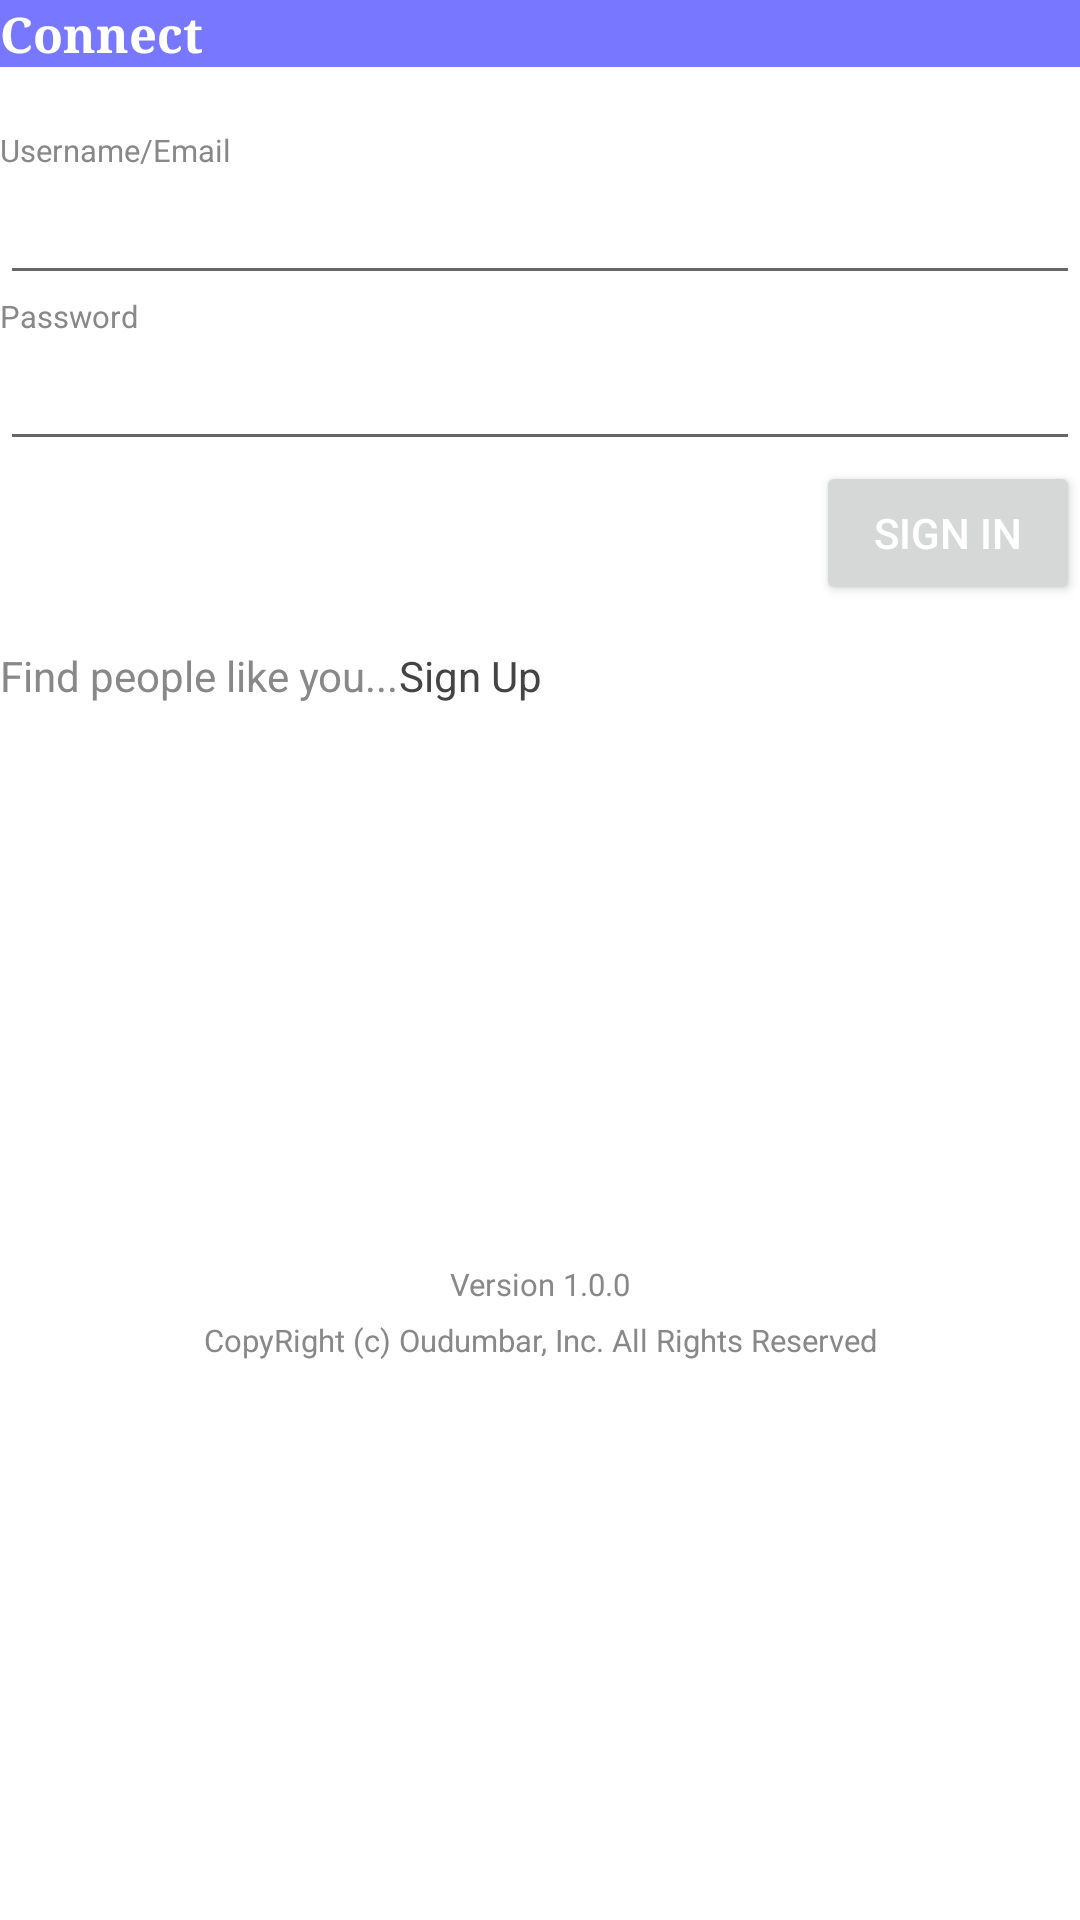

Reconstruct the res/layout file that produces this screen, plus the resources it refers to.
<!-- AndroidManifest.xml: fallback theme Theme.MaterialComponents.DayNight.NoActionBar -->
<!-- res/layout/splash.xml -->
<?xml version="1.0" encoding="utf-8"?>
<LinearLayout xmlns:android="http://schemas.android.com/apk/res/android"
	android:orientation="vertical" android:layout_width="fill_parent"
	android:layout_height="fill_parent" android:background="@color/pagecolor"
	android:layout_gravity="center">
	<TextView android:id="@+id/Splash_Title" android:layout_width="fill_parent"
		android:layout_height="wrap_content" android:text="@string/splash_screen_title"
		android:textSize="@dimen/splash_title_dimen" android:layout_gravity="center_vertical|center_horizontal"
		android:gravity="left" android:background="#880000FF"
		android:textColor="#FFFFFFFF" android:textStyle="bold"
		android:typeface="serif"></TextView>


	<TextView android:id="@+id/Signin_Username_TextView"
		android:text="Username/Email" android:textSize="5pt"
		android:layout_width="fill_parent" android:layout_height="wrap_content"
		android:textColor="@color/paint_line" android:layout_marginTop="10pt"></TextView>

	<EditText android:id="@+id/Signin_Username_EditText"
		android:maxLines="1" android:layout_width="fill_parent"
		android:layout_height="wrap_content" android:inputType="textPersonName"></EditText>

	<TextView android:id="@+id/Signin_Password_TextView"
		android:text="Password" android:textSize="5pt" android:layout_width="fill_parent"
		android:layout_height="wrap_content" android:textColor="@color/paint_line"></TextView>

	<EditText android:id="@+id/Signin_Password_EditText"
		android:maxLines="1" android:layout_width="fill_parent"
		android:layout_height="wrap_content" android:inputType="textPassword"></EditText>

	<Button android:id="@+id/Singin_Button" android:text="@string/signin"
		android:layout_gravity="right" android:textColor="@color/buttontext"
		android:layout_width="wrap_content" android:layout_height="wrap_content"></Button>

	<TextView android:id="@+id/Signin_LoginProb_TextView"
		android:textSize="5pt" android:layout_width="fill_parent"
		android:layout_height="wrap_content"></TextView>



	<LinearLayout xmlns:android="http://schemas.android.com/apk/res/android"
		android:orientation="horizontal" android:layout_width="wrap_content"
		android:layout_height="wrap_content">
		<TextView android:id="@+id/SignUpText" android:text="@string/signupstring"
			android:layout_width="wrap_content" android:layout_height="wrap_content"
			android:textColor="@color/paint_line" android:layout_gravity="center"></TextView>
		<TextView android:id="@+id/Signup_TextView" android:text="@string/signup"
			android:clickable="true" android:layout_width="wrap_content"
			android:layout_height="wrap_content" android:textColor="@color/view_text"
			android:layout_gravity="center" android:textColorHighlight="@color/navyblue"
			></TextView>
	</LinearLayout>

	<TextView android:id="@+id/TextViewVersion"
		android:layout_width="fill_parent" android:layout_height="fill_parent"
		android:textColor="@color/version_text_color" android:text="@string/version"
		android:textSize="@dimen/version_text_size" android:lineSpacingExtra="@dimen/version_linespace"
		android:gravity="center" android:layout_gravity="center_vertical|center_horizontal"></TextView>

</LinearLayout>
<!-- resources referenced by this layout -->
<resources>
  <color name="buttontext">#FFF</color>
  <color name="navyblue">#0A0A85</color>
  <color name="pagecolor">#FFF</color>
  <color name="paint_line">#888</color>
  <color name="version_text_color">#888</color>
  <color name="view_text">#444</color>
  <dimen name="splash_title_dimen">8pt</dimen>
  <dimen name="version_linespace">3pt</dimen>
  <dimen name="version_text_size">5pt</dimen>
  <string name="signin">Sign in</string>
  <string name="signup">Sign Up</string>
  <string name="signupstring">Find people like you...</string>
  <string name="splash_screen_title">Connect</string>
  <string name="version">Version 1.0.0\nCopyRight (c) Oudumbar, Inc. All Rights Reserved</string>
</resources>
